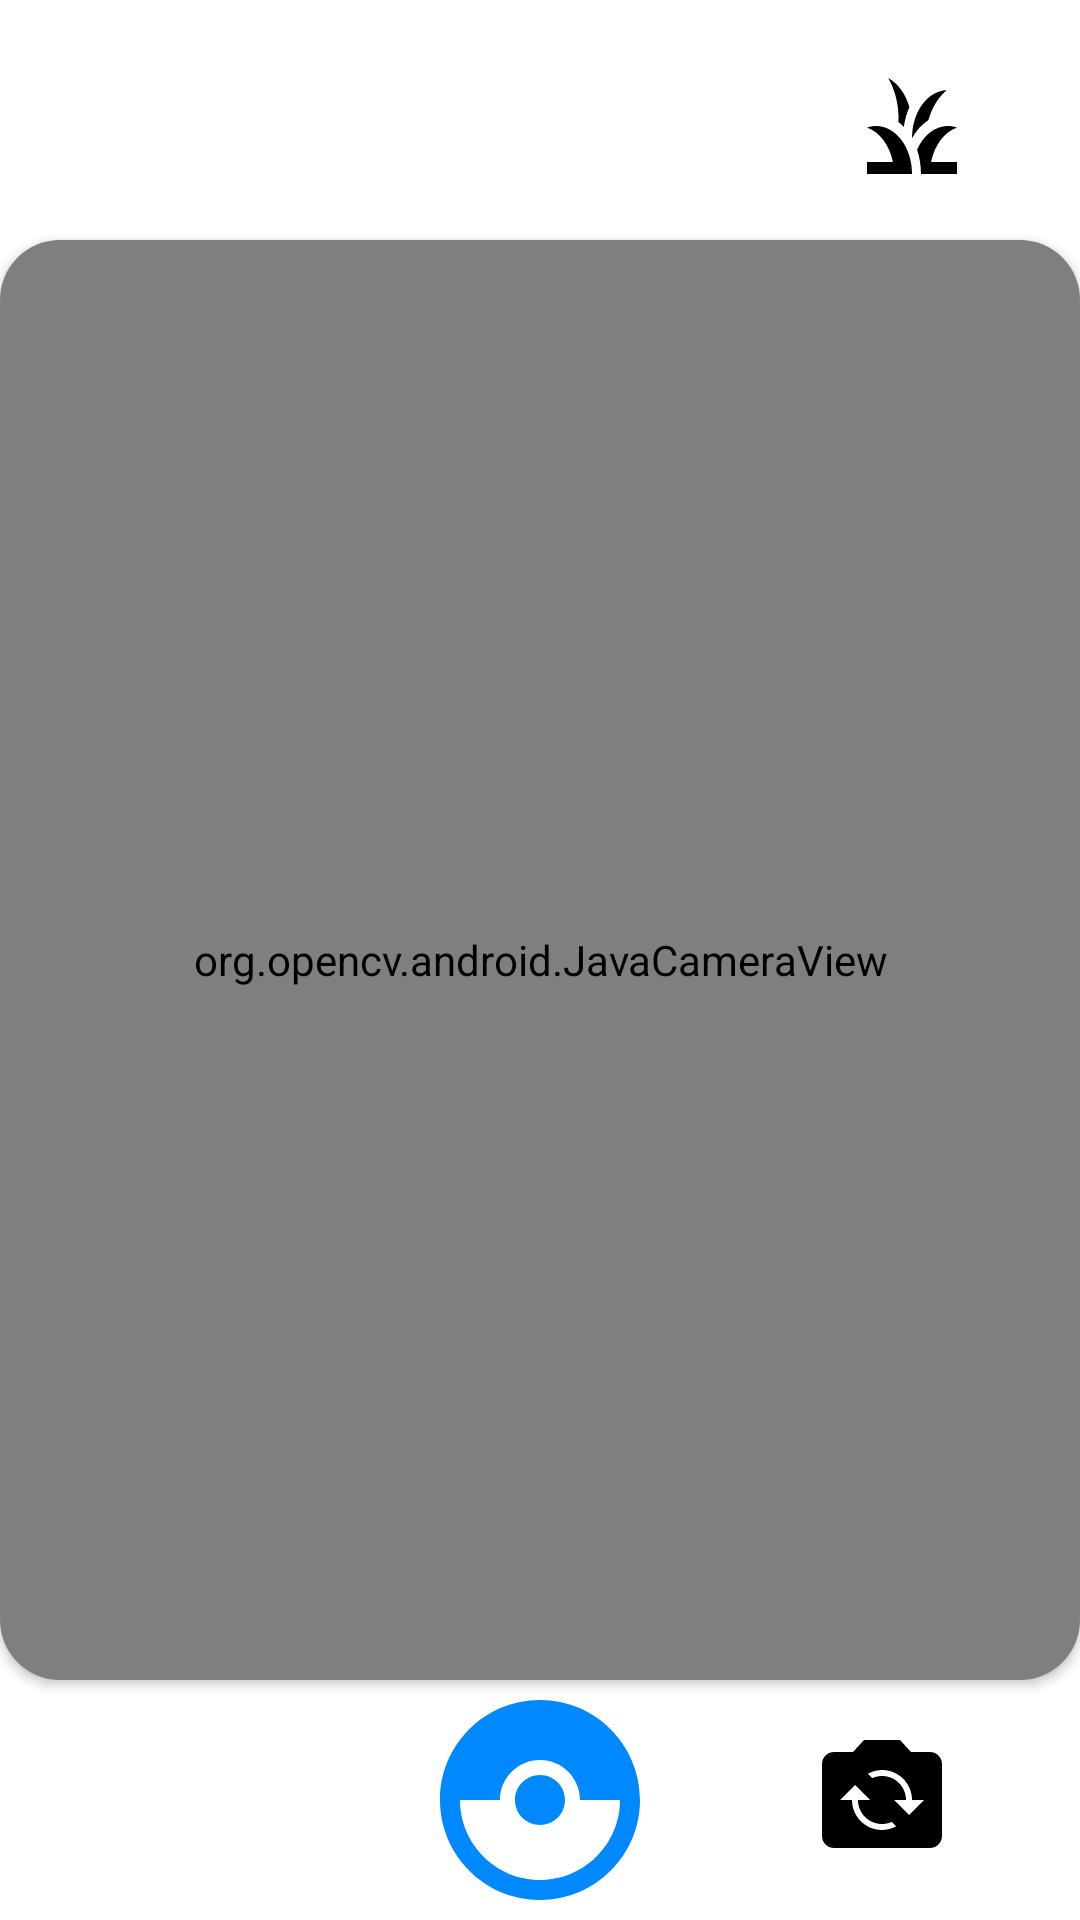

Write the Android layout XML for this screen, with the resource values it uses.
<!-- AndroidManifest.xml: application theme Theme.OpenCVCopy -->
<!-- res/layout/activity_camera.xml -->
<?xml version="1.0" encoding="utf-8"?>
<RelativeLayout xmlns:android="http://schemas.android.com/apk/res/android"
    xmlns:app="http://schemas.android.com/apk/res-auto"
    xmlns:tools="http://schemas.android.com/tools"
    android:layout_width="match_parent"
    android:layout_height="match_parent"
    android:background="@color/white"
    tools:context=".CameraActivity">

    <RelativeLayout
        android:layout_width="match_parent"
        android:layout_height="wrap_content"
        android:layout_alignParentTop="true"
        android:id="@+id/topElement">

        <ImageView
            android:id="@+id/faceDetection"
            android:layout_width="wrap_content"
            android:layout_height="wrap_content"
            android:layout_marginStart="18dp"
            android:layout_marginTop="18dp"
            android:layout_marginEnd="18dp"
            android:layout_marginBottom="18dp"
            android:paddingRight="20dp"
            android:src="@drawable/tag_faces_off" />

        <ImageView
            android:layout_width="wrap_content"
            android:layout_height="wrap_content"
            android:src="@drawable/grass_24"
            android:layout_alignParentEnd="true"
            android:layout_margin="18dp"
            android:paddingRight="20dp"
            android:id="@+id/convertToGray"/>

    </RelativeLayout>


    <androidx.cardview.widget.CardView
        android:layout_width="match_parent"
        android:layout_height="match_parent"
        android:background="@color/white"
        android:id="@+id/cameraCard"
        android:layout_marginTop="80dp"
        android:layout_marginBottom="80dp"
        app:cardCornerRadius="20dp">

        <org.opencv.android.JavaCameraView
            android:layout_width="match_parent"
            android:layout_height="match_parent"
            android:id="@+id/cameraView"/>

    </androidx.cardview.widget.CardView>

    <RelativeLayout
        android:layout_width="match_parent"
        android:layout_height="wrap_content"
        android:id="@+id/bottomLayout">

    <ImageView
        android:layout_width="wrap_content"
        android:layout_height="wrap_content"
        android:layout_alignParentBottom="true"
        android:src="@drawable/catching_pokemon_24"
        android:layout_centerHorizontal="true"
        android:id="@+id/shutter"/>

        <ImageView
            android:layout_width="wrap_content"
            android:layout_height="wrap_content"
            android:layout_margin="20dp"
            android:src="@drawable/flip_camera_ios_24"
            android:layout_alignParentBottom="true"
            android:layout_toRightOf="@id/shutter"
            android:paddingBottom="18dp"
            android:paddingLeft="30dp"
            android:id="@+id/flipCamera"/>

    </RelativeLayout>




</RelativeLayout>
<!-- resources referenced by this layout -->
<resources>
  <!-- drawable catching_pokemon_24 (drawable) -->
  <vector android:height="80dp" android:tint="#0088FF"
      android:viewportHeight="24" android:viewportWidth="24"
      android:width="80dp" xmlns:android="http://schemas.android.com/apk/res/android">
      <path android:fillColor="@android:color/white" android:pathData="M14.5,12c0,1.38 -1.12,2.5 -2.5,2.5c-1.38,0 -2.5,-1.12 -2.5,-2.5s1.12,-2.5 2.5,-2.5C13.38,9.5 14.5,10.62 14.5,12zM22,12c0,5.52 -4.48,10 -10,10C6.48,22 2,17.52 2,12S6.48,2 12,2C17.52,2 22,6.48 22,12zM20,12h-4c0,-2.21 -1.79,-4 -4,-4c-2.21,0 -4,1.79 -4,4H4c0,4.41 3.59,8 8,8C16.41,20 20,16.41 20,12z"/>
  </vector>
  <!-- drawable flip_camera_ios_24 (drawable) -->
  <vector xmlns:android="http://schemas.android.com/apk/res/android"
      android:width="48dp"
      android:height="48dp"
      android:viewportWidth="24"
      android:viewportHeight="24"
      android:tint="#000000">
    <path
        android:fillColor="@android:color/white"
        android:pathData="M20,5h-3.17L15,3H9L7.17,5H4C2.9,5 2,5.9 2,7v12c0,1.1 0.9,2 2,2h16c1.1,0 2,-0.9 2,-2V7C22,5.9 21.1,5 20,5zM12,18c-2.76,0 -5,-2.24 -5,-5H5l2.5,-2.5L10,13H8c0,2.21 1.79,4 4,4c0.58,0 1.13,-0.13 1.62,-0.35l0.74,0.74C13.65,17.76 12.86,18 12,18zM16.5,15.5L14,13h2c0,-2.21 -1.79,-4 -4,-4c-0.58,0 -1.13,0.13 -1.62,0.35L9.64,8.62C10.35,8.24 11.14,8 12,8c2.76,0 5,2.24 5,5h2L16.5,15.5z"/>
  </vector>
  <!-- drawable grass_24 (drawable) -->
  <vector xmlns:android="http://schemas.android.com/apk/res/android"
      android:width="36dp"
      android:height="48dp"
      android:viewportWidth="24"
      android:viewportHeight="24"
      android:tint="#000000">
    <path
        android:fillColor="@android:color/white"
        android:pathData="M12,20H2v-2h5.75l0,0C7.02,15.19 4.81,12.99 2,12.26C2.64,12.1 3.31,12 4,12C8.42,12 12,15.58 12,20zM22,12.26C21.36,12.1 20.69,12 20,12c-2.93,0 -5.48,1.58 -6.88,3.93c0.29,0.66 0.53,1.35 0.67,2.07c0.13,0.65 0.2,1.32 0.2,2h2h6v-2h-5.75C16.98,15.19 19.19,12.99 22,12.26zM15.64,11.02c0.78,-2.09 2.23,-3.84 4.09,-5C15.44,6.16 12,9.67 12,14c0,0.01 0,0.02 0,0.02C12.95,12.75 14.2,11.72 15.64,11.02zM11.42,8.85C10.58,6.66 8.88,4.89 6.7,4C8.14,5.86 9,8.18 9,10.71c0,0.21 -0.03,0.41 -0.04,0.61c0.43,0.24 0.83,0.52 1.22,0.82C10.39,10.96 10.83,9.85 11.42,8.85z"/>
  </vector>
  <style name="Theme.OpenCVCopy" parent="Theme.MaterialComponents.DayNight.DarkActionBar">
          
          <item name="colorPrimary">@color/purple_500</item>
          <item name="colorPrimaryVariant">@color/purple_700</item>
          <item name="colorOnPrimary">@color/white</item>
          
          <item name="colorSecondary">@color/teal_200</item>
          <item name="colorSecondaryVariant">@color/teal_700</item>
          <item name="colorOnSecondary">@color/black</item>
          
          <item name="android:statusBarColor" tools:targetApi="l">?attr/colorPrimaryVariant</item>
          
      </style>
  <!-- not gathered from this repository: default colours our renderer supplied (Android Studio template values) -->
  <color name="purple_500">#FF6200EE</color>
  <color name="purple_700">#FF3700B3</color>
  <color name="teal_200">#FF03DAC5</color>
  <color name="teal_700">#FF018786</color>
  <color name="black">#FF000000</color>
  <color name="white">#FFFFFFFF</color>
</resources>
